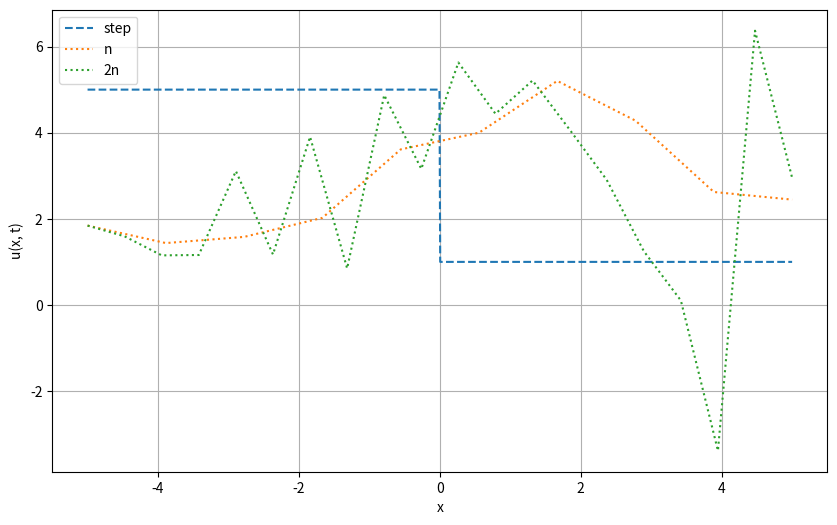

Generate this figure with matplotlib:
import numpy as np
import matplotlib.pyplot as plt


def exact_solution_u(a, x0, X, t, c):
    return a * np.sin(2 * np.pi * (x0 - c * t) / X + np.pi / 4)


def exact_solution_h(a, x0, X, t, c, b):
    global g
    return (exact_solution_u(a, x0, X, t, c) + b) ** 2 / (4 * g)


def initial_condition_u(a, x0, X):
    return a * np.sin(2 * np.pi * x0 / X + np.pi / 4)


def initial_condition_h(b, u):
    global g
    return (u + b) ** 2 / (4 * g)


def step(x):
    return [5 if x[i] <= 0 else 1 for i in range(len(x))]


def F_func(q, h):
    global g
    return np.array(q ** 2 / h + g * h ** 2 / 2)


def rusanov_scheme(q_n, h_n, u_n, R, C, n):
    # print(f"hn: {len(h_n)} qn: {len(q_n)} un: {len(u_n)}")
    f_1 = F_func(q_n, h_n)
    # print(f"f1: {len(f_1)}")
    h_1 = np.zeros(n, dtype=float)
    q_1 = np.zeros(n, dtype=float)
    h_1[1:] = (h_n[:-1] + h_n[1:]) / 2 - R * (q_n[1:] - q_n[:-1]) / 3  # n - 1
    q_1[1:] = (q_n[:-1] - q_n[1:]) / 2 - R * (f_1[1:] - f_1[:-1])
    h_1[0], q_1[0] = h_n[0], q_n[0] #восстанавливаем узел 0

    # print(f"h1: {len(h_1)} q1: {len(q_1)}")

    f_2 = F_func(q_1, h_1)
    h_2 = np.zeros(n, dtype=float)
    q_2 = np.zeros(n, dtype=float)
    # print(f"h2: {len(h_2)} q2: {len(q_2)} f2: {len(f_2)}")
    h_2[1:-1] = h_n[1:-1] - 2 / 3 * R * (q_1[1:-1] - q_1[2:])
    q_2[1:-1] = q_n[1:-1] - 2 / 3 * R * (f_1[2:] - f_1[:-2])  # n-2
    h_2[0], q_2[0] = h_1[0], q_1[0] #восстанавливаем первый и последний узел
    h_2[-1], q_2[-1] = h_1[-1], q_1[-1]

    w = np.zeros(n - 4, dtype=float)
    for k in range(2, n - 4):
        w[k] = u_n[k + 2] - 4 * u_n[k + 1] + 6 * u_n[k] - 4 * u_n[k - 1] + u_n[k - 2]

    h_3 = np.zeros(n, dtype=float)
    q_3 = np.zeros(n, dtype=float)
    h_3[2:-2] = h_n[2:-2] - R * (7 / 24 * (q_n[:-4] - q_n[1:-3]) - (2 / 24) * (q_n[:-4] - q_n[2:-2])) - 3 / 8 * R * (
            q_2[:-4] - q_2[1:-3]) - w * C / 24
    q_3[2:-2] = q_n[2:-2] - R * ((7 / 24) * (f_1[:-4] - f_1[1:-3]) - (2 / 24) * (f_1[:-4] - f_1[2:-2])) - 3 / 8 * R * (
            f_2[:-4] - f_2[1:-3]) - w * C / 24

    h_3[0], q_3[0] = h_2[0], q_2[0] #восстанавливаем 2 первых и последних узла
    h_3[-1], q_3[-1] = h_2[-1], q_2[-1]
    h_3[1], q_3[1] = h_2[1], q_2[1]
    h_3[-2], q_3[-2] = h_2[-2], q_2[-2]

    return h_3, q_3


def runge_error(u_h, u_h2, p):
    error = np.linalg.norm(u_h2[::2] - u_h, ord=2) / (2 ** p - 1)
    return error


def compute_order(u_h, u_h2, u_exact):
    error_h = np.linalg.norm(u_h - u_exact, ord=2)
    error_h2 = np.linalg.norm(u_h2[::2] - u_exact, ord=2)
    p = np.log2(abs(error_h / error_h2))
    return abs(p)


def rusanov_scheme_for_different_time_limits(a, b, X, x_start, x_end, T, CFL, n0):
    n = n0  # int(input('n: '))
    delta_x = X / n

    x0 = np.linspace(x_start, x_end,
                     n)
    u0 = initial_condition_u(a, x0, X)
    h0 = initial_condition_h(b, u0)

    q0 = h0 * u0

    lambda1 = max(abs(u0 - (g * h0) ** 0.5))  # что то не то
    lambda2 = max(abs(u0 + (g * h0) ** 0.5))

    delta_t = CFL * delta_x / (max(lambda1, lambda2))
    R = delta_t / delta_x

    time_steps = int(T / delta_t) + 1

    h_n, q_n, u_n = h0.copy(), q0.copy(), u0.copy()

    for i in range(time_steps):
        h_n, q_n = rusanov_scheme(q_n, h_n, u_n, R, C, n)
        u_n = q_n / h_n

    # _____________________________________________________________________________
    n0 *= 2
    n2 = n0  # int(input('n: ')) + 4
    delta_x2 = X / n2

    x02 = np.linspace(x_start, x_end,
                      n2)  # длина n +4, возможно стоит сами границы еще сдвинуть типа x_start - 2 * delta_x, x_end - 2 * delta_x
    u02 = initial_condition_u(a, x02, X)
    h02 = initial_condition_h(b, u02)

    q02 = h02 * u02
    f02 = F_func(q02, h02)

    CFL = 0.5
    lambda12 = max(abs(u02 - (g * h02) ** 0.5))
    lambda22 = max(abs(u02 + (g * h02) ** 0.5))

    delta_t2 = CFL * delta_x2 / (max(lambda12, lambda22))
    R2 = delta_t2 / delta_x2

    time_steps2 = int(T / delta_t2) + 1

    h_n2, q_n2, u_n2 = h02.copy(), q02.copy(), u02.copy()

    for i in range(time_steps2):
        h_n2, q_n2 = rusanov_scheme(q_n2, h_n2, u_n2, R2, C, n2)
        u_n2 = q_n2 / h_n2

    # _____________________________________________________________________________
    h_exact = exact_solution_h(a, x0, X, T1, C, b)
    p_h = compute_order(h_n, h_n2, h_exact)
    print(p_h)
    rung_error = runge_error(h_n, h_n2, p_h)
    print(rung_error)

    x_step = np.linspace(x_start, x_end, 1000)
    step_graph = step(x_step)

    plt.figure(figsize=(10, 6))
    plt.plot(x_step, step_graph, label="step", linestyle="--")
    plt.plot(x0, h_n, label="n", linestyle="dotted")
    plt.plot(x02, h_n2, label="2n", linestyle="dotted")
    plt.xlabel("x")
    plt.ylabel("u(x, t)")
    plt.legend()
    plt.grid()
    plt.show()

if __name__ == "__main__":
    a = 2
    b = 10
    X = 10  #
    C = 0.5  # float(input())

    T1 = 0.5  #
    T2 = 1
    T3 = 2
    h1 = 5
    h0 = 1
    g = 10
    x_start = -5  # int(input())
    x_end = x_start + X
    n0 = 10  # int(input())
    CFL = 0.5
    rusanov_scheme_for_different_time_limits(a, b, X, x_start, x_end, T1, CFL, n0) #чтобы можно было запустить для любого Т

